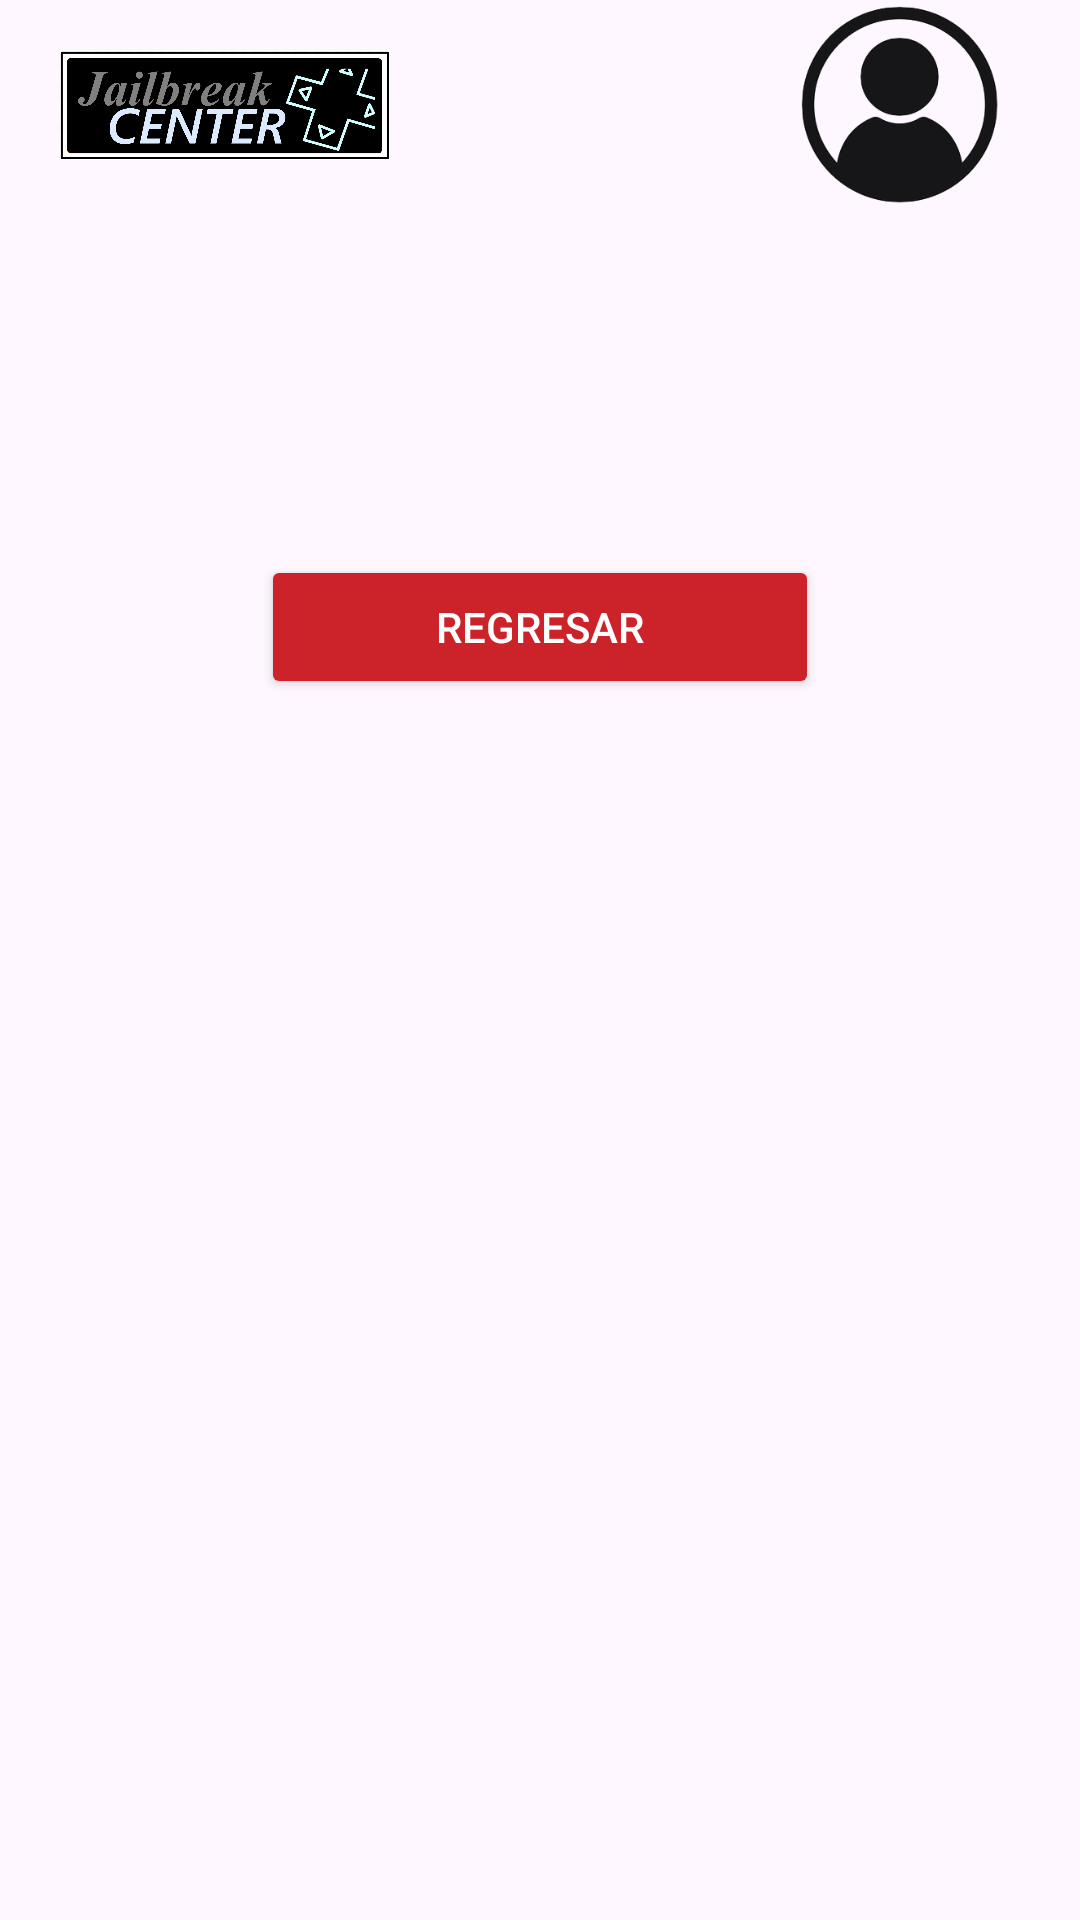

Reconstruct the res/layout file that produces this screen, plus the resources it refers to.
<!-- AndroidManifest.xml: application theme Theme.Jailbreak_Center -->
<!-- res/layout/forums_template.xml -->
<?xml version="1.0" encoding="utf-8"?>
<LinearLayout xmlns:android="http://schemas.android.com/apk/res/android"
    android:layout_width="match_parent"
    android:layout_height="wrap_content"
    android:orientation="vertical">

    <LinearLayout
        android:layout_width="match_parent"
        android:layout_height="70dp"
        android:orientation="horizontal">

        <Space
            android:layout_width="20sp"
            android:layout_height="match_parent" />

        <ImageView
            android:id="@+id/img_JC"
            android:layout_width="0dp"
            android:layout_height="match_parent"
            android:layout_weight="1"
            android:contentDescription="@string/des_JC"
            android:src="@drawable/new_logo_app" />

        <Space
            android:layout_width="wrap_content"
            android:layout_height="match_parent"
            android:layout_weight="1" />

        <ImageButton
            android:id="@+id/img_user_login"
            android:layout_width="65dp"
            android:layout_height="match_parent"
            android:layout_weight="0.5"
            android:background="@null"
            android:contentDescription="@string/des_user_login"
            android:scaleType="fitCenter"
            android:padding="2dp"
            android:src="@drawable/user_login" />

    </LinearLayout>

    <ImageView
        android:id="@+id/logo_forum"
        android:layout_width="155dp"
        android:layout_height="115dp"
        android:layout_gravity="center"
        android:contentDescription="@string/des_n3ds" />

    <Button
        android:id="@+id/regresar"
        android:layout_width="186dp"
        android:layout_height="wrap_content"
        android:layout_gravity="center_horizontal"
        android:text="@string/Regresar"
        android:textColor="@color/btn_text"
        android:backgroundTint="@color/btn_on"/>

    <Space
        android:layout_width="match_parent"
        android:layout_height="35dp" />

</LinearLayout>
<!-- resources referenced by this layout -->
<resources>
  <color name="btn_on">#CC2229</color>
  <color name="btn_text">#FFFFFFFF</color>
  <!-- drawable new_logo_app: png bitmap (drawable, 173723 bytes) -->
  <!-- drawable user_login: png bitmap (drawable, 37905 bytes) -->
  <string name="Regresar">Regresar</string>
  <string name="des_JC">Jailbreak Center logo</string>
  <string name="des_n3ds">Nintendo 3Ds logo</string>
  <string name="des_user_login">User login</string>
  <style name="Theme.Jailbreak_Center" parent="Base.Theme.Jailbreak_Center">
          <item name="android:statusBarColor">#000000</item>
      </style>
  <style name="Base.Theme.Jailbreak_Center" parent="Theme.Material3.DayNight.NoActionBar">
          <item name="android:statusBarColor">#000000</item>
          
      </style>
</resources>
